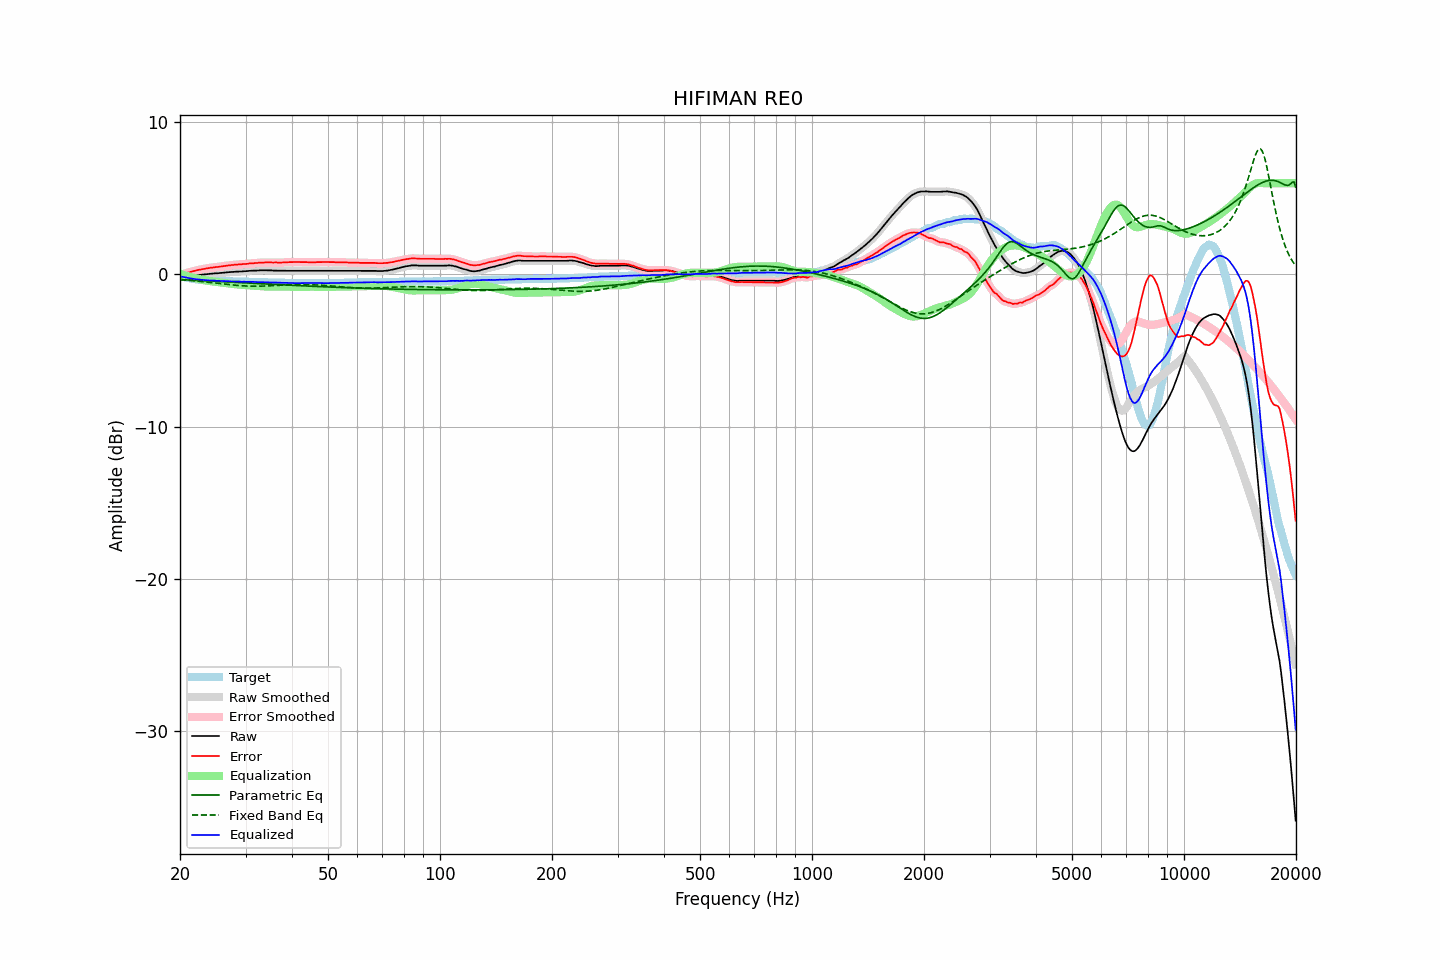

The file beside this chart, header and first rows:
frequency, raw, error, smoothed, error_smoothed, equalization, parametric_eq, fixed_band_eq, equalized_raw, equalized_smoothed, target
20.00, -0.16, -0.05, -0.17, -0.05, 0.05, -0.34, -0.34, -0.12, -0.12, -0.12
20.20, -0.15, -0.01, -0.15, -0.01, 0.01, -0.34, -0.35, -0.14, -0.14, -0.15
20.40, -0.14, 0.02, -0.14, 0.02, -0.02, -0.35, -0.35, -0.17, -0.16, -0.17
20.61, -0.13, 0.06, -0.13, 0.06, -0.06, -0.35, -0.36, -0.18, -0.19, -0.19
20.81, -0.11, 0.09, -0.12, 0.09, -0.09, -0.36, -0.37, -0.21, -0.21, -0.21
21.02, -0.10, 0.12, -0.10, 0.12, -0.12, -0.36, -0.38, -0.23, -0.23, -0.23
21.23, -0.09, 0.15, -0.09, 0.15, -0.15, -0.37, -0.39, -0.25, -0.25, -0.25
21.44, -0.08, 0.18, -0.08, 0.18, -0.18, -0.37, -0.40, -0.27, -0.27, -0.27
21.66, -0.07, 0.21, -0.08, 0.21, -0.21, -0.37, -0.41, -0.28, -0.29, -0.29
21.87, -0.06, 0.23, -0.06, 0.24, -0.24, -0.38, -0.42, -0.30, -0.30, -0.30
22.09, -0.05, 0.26, -0.05, 0.26, -0.26, -0.39, -0.43, -0.32, -0.31, -0.32
22.31, -0.03, 0.29, -0.04, 0.29, -0.29, -0.39, -0.44, -0.32, -0.32, -0.33
22.54, -0.02, 0.31, -0.03, 0.31, -0.31, -0.40, -0.45, -0.33, -0.33, -0.34
22.76, -0.01, 0.33, -0.01, 0.33, -0.33, -0.40, -0.46, -0.35, -0.35, -0.35
22.99, -0.00, 0.35, -0.00, 0.35, -0.35, -0.41, -0.47, -0.36, -0.36, -0.36
23.22, 0.01, 0.37, 0.01, 0.37, -0.37, -0.41, -0.48, -0.37, -0.37, -0.37
23.45, 0.02, 0.39, 0.02, 0.39, -0.39, -0.42, -0.49, -0.38, -0.38, -0.38
23.69, 0.03, 0.41, 0.03, 0.41, -0.41, -0.42, -0.51, -0.38, -0.38, -0.39
23.92, 0.04, 0.42, 0.04, 0.42, -0.42, -0.43, -0.52, -0.39, -0.39, -0.39
24.16, 0.05, 0.44, 0.05, 0.44, -0.44, -0.43, -0.53, -0.39, -0.39, -0.40
24.40, 0.06, 0.45, 0.06, 0.45, -0.45, -0.44, -0.54, -0.40, -0.40, -0.40
24.65, 0.07, 0.47, 0.06, 0.47, -0.47, -0.44, -0.55, -0.40, -0.40, -0.41
24.89, 0.08, 0.48, 0.07, 0.48, -0.48, -0.45, -0.57, -0.40, -0.41, -0.41
25.14, 0.08, 0.49, 0.08, 0.49, -0.49, -0.45, -0.58, -0.42, -0.41, -0.42
25.39, 0.09, 0.50, 0.09, 0.50, -0.51, -0.46, -0.59, -0.42, -0.42, -0.42
25.65, 0.10, 0.52, 0.09, 0.52, -0.52, -0.46, -0.60, -0.43, -0.43, -0.43
25.91, 0.11, 0.53, 0.11, 0.53, -0.53, -0.47, -0.62, -0.43, -0.43, -0.43
26.16, 0.12, 0.55, 0.12, 0.55, -0.55, -0.48, -0.63, -0.43, -0.43, -0.44
26.43, 0.13, 0.56, 0.13, 0.56, -0.56, -0.48, -0.64, -0.44, -0.44, -0.44
26.69, 0.14, 0.58, 0.14, 0.58, -0.58, -0.49, -0.65, -0.44, -0.44, -0.45
26.96, 0.15, 0.59, 0.15, 0.59, -0.59, -0.49, -0.66, -0.45, -0.44, -0.45
27.23, 0.16, 0.60, 0.15, 0.60, -0.60, -0.50, -0.68, -0.45, -0.45, -0.45
27.50, 0.17, 0.62, 0.16, 0.62, -0.62, -0.50, -0.69, -0.45, -0.45, -0.46
27.77, 0.17, 0.62, 0.17, 0.63, -0.63, -0.51, -0.70, -0.46, -0.46, -0.46
28.05, 0.18, 0.64, 0.18, 0.64, -0.64, -0.51, -0.71, -0.46, -0.46, -0.47
28.33, 0.19, 0.65, 0.18, 0.65, -0.65, -0.52, -0.72, -0.46, -0.47, -0.47
28.62, 0.19, 0.65, 0.19, 0.66, -0.66, -0.53, -0.72, -0.47, -0.47, -0.47
28.90, 0.20, 0.67, 0.19, 0.67, -0.66, -0.53, -0.73, -0.47, -0.47, -0.48
29.19, 0.20, 0.67, 0.20, 0.67, -0.67, -0.54, -0.74, -0.48, -0.47, -0.48
29.48, 0.21, 0.68, 0.21, 0.68, -0.68, -0.54, -0.75, -0.48, -0.48, -0.48
29.78, 0.22, 0.69, 0.21, 0.69, -0.69, -0.55, -0.75, -0.47, -0.48, -0.48
30.08, 0.22, 0.69, 0.22, 0.69, -0.70, -0.55, -0.76, -0.48, -0.48, -0.48
30.38, 0.23, 0.70, 0.23, 0.71, -0.71, -0.56, -0.76, -0.48, -0.48, -0.48
30.68, 0.24, 0.72, 0.23, 0.72, -0.72, -0.57, -0.77, -0.48, -0.48, -0.49
30.99, 0.25, 0.73, 0.24, 0.73, -0.72, -0.57, -0.77, -0.48, -0.48, -0.49
31.30, 0.25, 0.73, 0.25, 0.74, -0.73, -0.58, -0.77, -0.49, -0.48, -0.49
31.61, 0.26, 0.74, 0.25, 0.74, -0.74, -0.58, -0.77, -0.49, -0.49, -0.49
31.93, 0.26, 0.75, 0.25, 0.75, -0.75, -0.59, -0.77, -0.50, -0.50, -0.50
32.24, 0.26, 0.75, 0.26, 0.76, -0.76, -0.59, -0.77, -0.50, -0.50, -0.50
32.57, 0.27, 0.77, 0.27, 0.77, -0.77, -0.60, -0.77, -0.50, -0.50, -0.51
32.89, 0.28, 0.78, 0.27, 0.78, -0.77, -0.61, -0.77, -0.50, -0.50, -0.51
33.22, 0.28, 0.78, 0.28, 0.78, -0.78, -0.61, -0.77, -0.50, -0.50, -0.51
33.55, 0.28, 0.78, 0.28, 0.79, -0.78, -0.62, -0.76, -0.51, -0.51, -0.51
33.89, 0.28, 0.79, 0.27, 0.79, -0.79, -0.62, -0.76, -0.51, -0.51, -0.52
34.23, 0.28, 0.79, 0.27, 0.79, -0.79, -0.63, -0.76, -0.52, -0.52, -0.52
34.57, 0.27, 0.79, 0.27, 0.79, -0.79, -0.63, -0.75, -0.53, -0.52, -0.53
34.92, 0.27, 0.79, 0.27, 0.79, -0.79, -0.64, -0.75, -0.53, -0.53, -0.53
35.27, 0.27, 0.79, 0.26, 0.79, -0.79, -0.64, -0.74, -0.52, -0.53, -0.53
35.62, 0.26, 0.78, 0.26, 0.79, -0.79, -0.65, -0.74, -0.53, -0.53, -0.53
35.97, 0.26, 0.79, 0.26, 0.79, -0.79, -0.66, -0.73, -0.53, -0.53, -0.54
... 635 more rows
